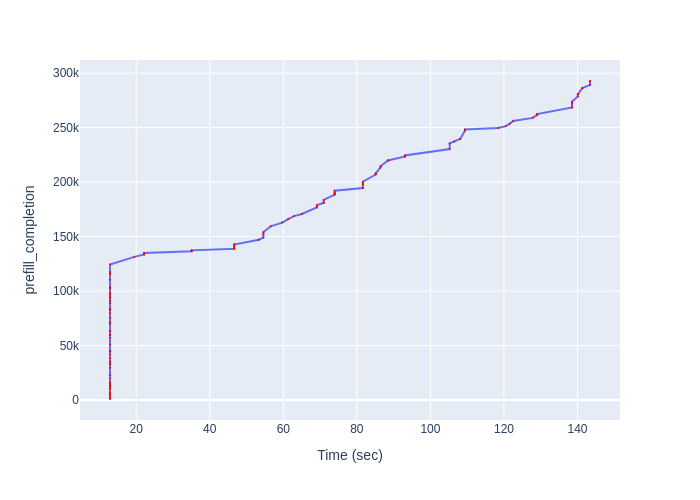

The file beside this chart, header and first rows:
Time (sec), prefill_completion
12.87, 997
12.87, 2025
12.87, 2104
12.87, 4129
12.87, 4189
12.87, 5680
12.87, 7244
12.87, 10219
12.87, 11228
12.87, 12295
12.87, 13233
12.87, 13939
12.87, 15227
12.87, 16388
12.87, 19722
12.87, 23033
12.87, 29712
12.87, 32572
12.87, 33545
12.87, 35260
12.87, 35359
12.87, 38393
12.87, 41933
12.87, 44563
12.87, 45206
12.87, 50923
12.87, 56966
12.87, 59569
12.87, 60191
12.87, 63278
12.87, 63436
12.87, 69903
12.87, 71387
12.87, 75425
12.87, 79577
12.87, 82731
12.87, 83608
12.87, 83771
12.87, 88877
12.87, 91009
12.87, 93558
12.87, 93842
12.87, 93861
12.87, 95581
12.87, 97369
12.87, 98247
12.87, 102551
12.87, 102572
12.87, 103736
12.87, 110398
12.87, 115175
12.87, 116425
12.87, 117436
12.87, 124423
19.48, 131410
22.14, 133585
22.14, 135002
22.14, 135014
35.06, 136477
35.06, 137229
... 70 more rows
